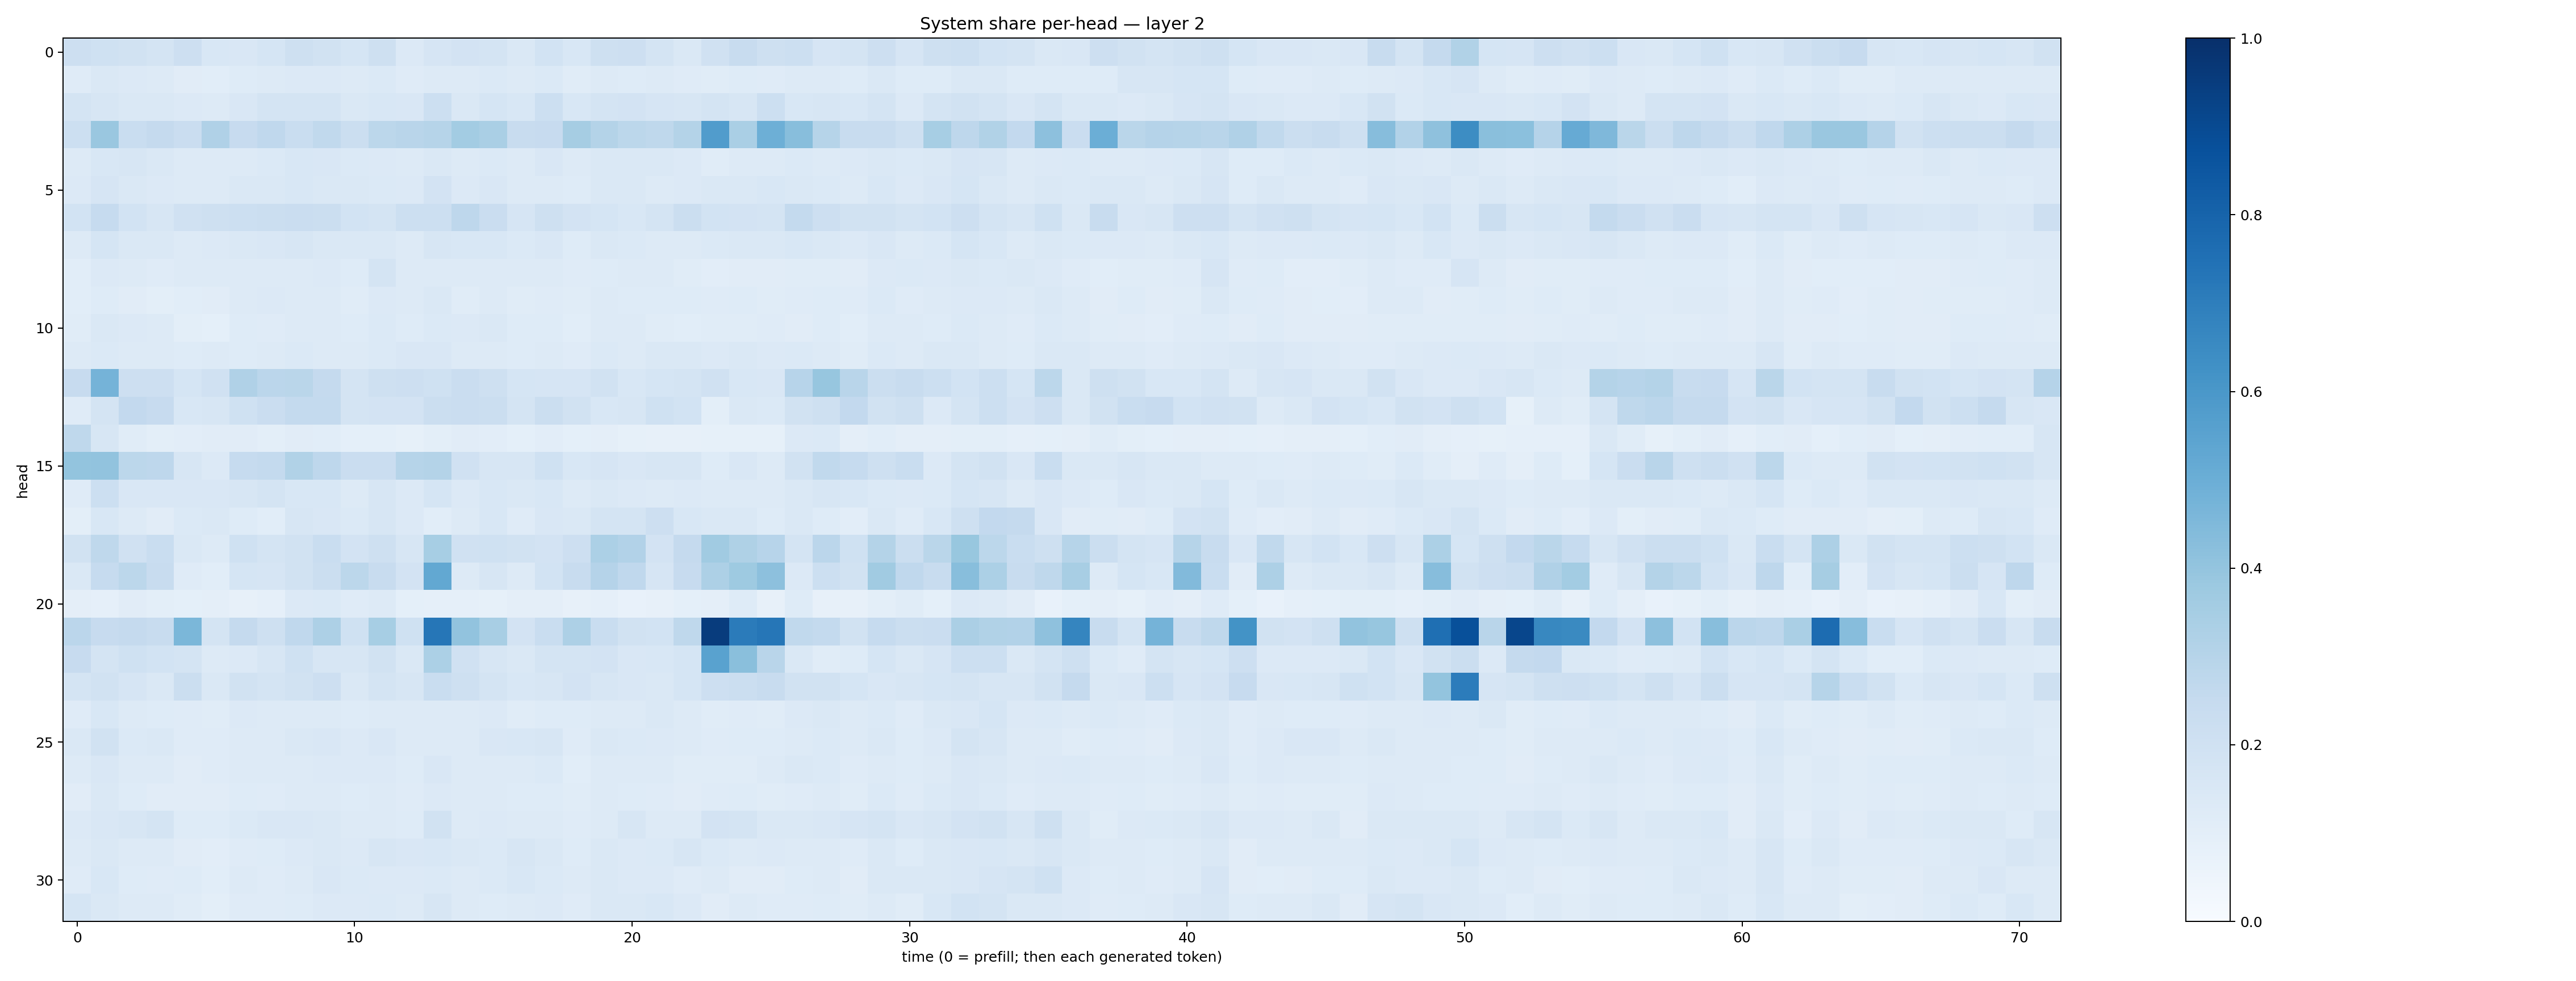

Data behind this chart, as committed beside it:
0.21222217, 0.19956414, 0.19200286, 0.17297511, 0.21208097, 0.15401398, 0.14851493, 0.17157976, 0.20838584, 0.19455145, 0.16857626, 0.20745037, 0.13304134, 0.16707939, 0.18238944, 0.1736211, 0.14666489, 0.18706211, 0.15337187, 0.20754015, 0.21096711, 0.17736109, 0.14256996, 0.19541244
0.1178, 0.1412, 0.1342, 0.1276, 0.1103, 0.1086, 0.1241, 0.1254, 0.1362, 0.1338, 0.1307, 0.1402, 0.1204, 0.1257, 0.129, 0.1406, 0.1322, 0.1405, 0.117, 0.13, 0.1224, 0.1262, 0.121, 0.1171
0.1763, 0.164, 0.147, 0.1434, 0.1361, 0.1264, 0.1514, 0.173, 0.1753, 0.1747, 0.1474, 0.1538, 0.1515, 0.2166, 0.1412, 0.1712, 0.1538, 0.2163, 0.1558, 0.1724, 0.1818, 0.165, 0.1619, 0.1734
0.2153, 0.3865, 0.231, 0.2512, 0.227, 0.3186, 0.2432, 0.2663, 0.2315, 0.2644, 0.2218, 0.2782, 0.2923, 0.2969, 0.3572, 0.3385, 0.2388, 0.2455, 0.3491, 0.306, 0.2798, 0.2698, 0.3051, 0.5755
0.1252, 0.1562, 0.1638, 0.1439, 0.131, 0.1282, 0.1305, 0.139, 0.1525, 0.1522, 0.1388, 0.1355, 0.1328, 0.1443, 0.1291, 0.1403, 0.1254, 0.1511, 0.132, 0.1453, 0.1479, 0.1473, 0.1339, 0.1166
0.1336, 0.1667, 0.1448, 0.134, 0.1273, 0.1277, 0.141, 0.1458, 0.153, 0.1454, 0.1426, 0.1385, 0.1348, 0.1803, 0.1363, 0.151, 0.1319, 0.1316, 0.125, 0.1408, 0.1461, 0.1308, 0.1358, 0.1408
0.1858, 0.2465, 0.1849, 0.1566, 0.1967, 0.2069, 0.2156, 0.2229, 0.2286, 0.2245, 0.1836, 0.1755, 0.2156, 0.216, 0.275, 0.2285, 0.1659, 0.2038, 0.1809, 0.1714, 0.1551, 0.1791, 0.2189, 0.1837
0.1315, 0.1713, 0.1438, 0.1423, 0.1311, 0.1353, 0.1453, 0.1488, 0.1631, 0.1463, 0.1416, 0.1457, 0.1311, 0.1625, 0.1535, 0.1555, 0.1404, 0.1492, 0.1241, 0.1458, 0.14, 0.1281, 0.1294, 0.1374
0.1064, 0.133, 0.1266, 0.1185, 0.1267, 0.1252, 0.1294, 0.1268, 0.1257, 0.1366, 0.1216, 0.178, 0.1323, 0.1291, 0.1301, 0.1322, 0.1314, 0.1278, 0.1207, 0.1232, 0.1283, 0.1316, 0.1142, 0.1048
0.109, 0.1211, 0.1114, 0.1014, 0.1084, 0.1095, 0.1323, 0.1331, 0.1286, 0.128, 0.116, 0.1367, 0.1263, 0.1416, 0.1157, 0.1309, 0.1169, 0.1209, 0.1152, 0.1313, 0.1248, 0.125, 0.1218, 0.1185
0.1145, 0.1472, 0.1364, 0.1316, 0.09831, 0.09315, 0.1237, 0.1173, 0.1328, 0.1306, 0.1243, 0.1368, 0.1237, 0.1395, 0.134, 0.1466, 0.1244, 0.1218, 0.1067, 0.1303, 0.1295, 0.1153, 0.1075, 0.1172
0.1291, 0.1376, 0.1319, 0.1271, 0.122, 0.1256, 0.1245, 0.1266, 0.1388, 0.1305, 0.1279, 0.139, 0.1502, 0.15, 0.1256, 0.1328, 0.124, 0.1283, 0.119, 0.1376, 0.1317, 0.1422, 0.1441, 0.1354
0.2435, 0.4739, 0.2129, 0.2125, 0.1702, 0.1965, 0.3168, 0.2851, 0.286, 0.2529, 0.175, 0.2044, 0.2139, 0.2002, 0.2301, 0.2065, 0.1714, 0.166, 0.1663, 0.1895, 0.1546, 0.1707, 0.1773, 0.1977
0.1198, 0.1727, 0.2594, 0.2445, 0.156, 0.1624, 0.1996, 0.2302, 0.2571, 0.254, 0.1728, 0.1829, 0.1836, 0.2234, 0.2277, 0.2247, 0.1764, 0.2264, 0.1895, 0.1533, 0.1625, 0.2004, 0.1857, 0.1007
0.2701, 0.1601, 0.1166, 0.1001, 0.104, 0.1098, 0.1117, 0.09893, 0.1126, 0.1057, 0.09089, 0.09179, 0.0821, 0.1011, 0.1094, 0.1032, 0.08995, 0.1044, 0.09126, 0.09392, 0.0828, 0.08012, 0.07865, 0.08502
0.4004, 0.4049, 0.2809, 0.2757, 0.1632, 0.1361, 0.2479, 0.2563, 0.3131, 0.2772, 0.2286, 0.2285, 0.2998, 0.3079, 0.1969, 0.1595, 0.1596, 0.2011, 0.155, 0.1643, 0.1494, 0.1631, 0.1636, 0.1215
0.1199, 0.2187, 0.1518, 0.1485, 0.1519, 0.1506, 0.1639, 0.1721, 0.1527, 0.153, 0.1313, 0.1586, 0.1353, 0.17, 0.1352, 0.1549, 0.1482, 0.1557, 0.1293, 0.1455, 0.1331, 0.1314, 0.133, 0.1301
0.09946, 0.153, 0.1287, 0.1095, 0.1398, 0.1407, 0.1211, 0.1071, 0.1585, 0.1514, 0.1367, 0.1622, 0.1348, 0.1063, 0.1311, 0.153, 0.1189, 0.1498, 0.1434, 0.1755, 0.1751, 0.2119, 0.1557, 0.1428
0.1908, 0.2721, 0.1969, 0.2333, 0.143, 0.126, 0.2015, 0.178, 0.1911, 0.2326, 0.1835, 0.2061, 0.1608, 0.3456, 0.1959, 0.2003, 0.1906, 0.1822, 0.2116, 0.3288, 0.3098, 0.1805, 0.2538, 0.3635
0.1464, 0.2492, 0.2783, 0.2417, 0.1173, 0.1083, 0.1688, 0.1652, 0.1898, 0.2223, 0.2779, 0.2352, 0.1832, 0.5254, 0.1284, 0.1631, 0.131, 0.1866, 0.2382, 0.3041, 0.2666, 0.1654, 0.2439, 0.3258
0.09655, 0.08653, 0.1117, 0.09923, 0.09031, 0.0938, 0.08163, 0.08875, 0.1365, 0.1382, 0.1177, 0.129, 0.09014, 0.08977, 0.08927, 0.08309, 0.09532, 0.09486, 0.08053, 0.08956, 0.07734, 0.08134, 0.09162, 0.09619
0.285, 0.2441, 0.2533, 0.2374, 0.4574, 0.1783, 0.2533, 0.2049, 0.2669, 0.3243, 0.2008, 0.3469, 0.2026, 0.727, 0.4028, 0.3426, 0.1821, 0.2335, 0.3257, 0.2334, 0.1951, 0.1863, 0.2722, 0.9526
0.2453, 0.1777, 0.2006, 0.1843, 0.1792, 0.1256, 0.1342, 0.1563, 0.2015, 0.163, 0.1578, 0.1947, 0.1479, 0.3296, 0.1979, 0.1574, 0.1465, 0.1735, 0.1755, 0.1803, 0.1496, 0.1535, 0.1697, 0.5538
0.1741, 0.193, 0.1667, 0.1481, 0.2242, 0.1428, 0.1917, 0.1731, 0.1921, 0.2114, 0.1447, 0.1725, 0.1564, 0.233, 0.2102, 0.177, 0.1526, 0.1595, 0.1814, 0.1571, 0.1498, 0.1449, 0.1708, 0.2113
0.1202, 0.1545, 0.1275, 0.124, 0.1193, 0.1144, 0.134, 0.1285, 0.1328, 0.1322, 0.1229, 0.1312, 0.1319, 0.1264, 0.1311, 0.136, 0.1153, 0.1239, 0.1232, 0.1267, 0.1307, 0.1466, 0.1293, 0.1151
0.1439, 0.1947, 0.1394, 0.1439, 0.1201, 0.1182, 0.1285, 0.1313, 0.1422, 0.1506, 0.1354, 0.1492, 0.1281, 0.1322, 0.1251, 0.1498, 0.1543, 0.1599, 0.1196, 0.1425, 0.1373, 0.1348, 0.1307, 0.1176
0.1253, 0.1512, 0.1303, 0.1267, 0.1103, 0.1202, 0.1294, 0.1256, 0.1317, 0.1334, 0.1342, 0.1361, 0.1221, 0.1505, 0.1327, 0.1291, 0.131, 0.1374, 0.1082, 0.1265, 0.1265, 0.1275, 0.1159, 0.1139
0.1099, 0.1426, 0.122, 0.1122, 0.1123, 0.1103, 0.1233, 0.121, 0.1313, 0.1311, 0.1232, 0.1274, 0.121, 0.1355, 0.1281, 0.131, 0.1241, 0.1233, 0.1155, 0.1281, 0.1234, 0.1204, 0.1096, 0.1173
0.1334, 0.1486, 0.1608, 0.1736, 0.1212, 0.1218, 0.1396, 0.1495, 0.1496, 0.1461, 0.1277, 0.13, 0.1242, 0.1906, 0.1293, 0.1362, 0.1328, 0.1261, 0.1185, 0.1304, 0.1571, 0.1294, 0.1251, 0.1818
0.1256, 0.146, 0.1315, 0.1286, 0.1126, 0.1054, 0.1203, 0.1219, 0.1354, 0.1416, 0.1349, 0.164, 0.1497, 0.1558, 0.1478, 0.1389, 0.1567, 0.1479, 0.1243, 0.1453, 0.134, 0.137, 0.159, 0.1393
0.121, 0.1542, 0.1223, 0.119, 0.1213, 0.1055, 0.1276, 0.1189, 0.1253, 0.1514, 0.1376, 0.1358, 0.1334, 0.1392, 0.1291, 0.138, 0.1533, 0.1382, 0.1251, 0.1447, 0.1333, 0.1328, 0.1178, 0.1314
0.1688, 0.1433, 0.1258, 0.1266, 0.1133, 0.1007, 0.1193, 0.1187, 0.1241, 0.1334, 0.1348, 0.1375, 0.1274, 0.1567, 0.1287, 0.1239, 0.1319, 0.1341, 0.1193, 0.1409, 0.1466, 0.1547, 0.133, 0.1129
